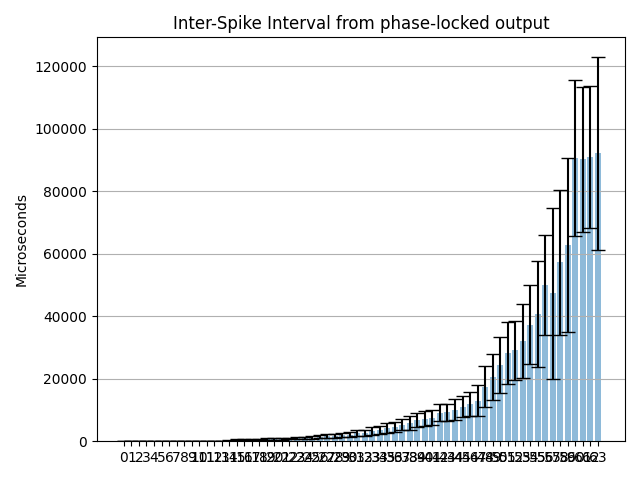

Source data for this figure (header and first rows):
Channel address; ISI mean (us); ISI mean std (us); Estimated freq. (Hz)
0; 161.8; 58.18; 6180
1; 138.3; 64.84; 7229
2; 200; 8.301; 5000
3; 199.5; 11.07; 5013
4; 200; 4.863; 4999
5; 200; 6.755; 5001
6; 200; 4.946; 4999
7; 200; 7.695; 5001
8; 200.1; 5.943; 4999
9; 200.1; 7.405; 4999
10; 200; 7.373; 4999
11; 200; 9.701; 4999
12; 200; 12.67; 4999
13; 200; 16.94; 4999
14; 263.6; 105.8; 3793
15; 502.5; 219; 1990
16; 544.4; 218.2; 1837
17; 613.4; 227.7; 1630
18; 622.2; 216.8; 1607
19; 673.9; 228.7; 1484
20; 767.2; 261.5; 1303
21; 813.3; 262; 1230
22; 865.6; 283.4; 1155
23; 978.2; 330.1; 1022
24; 1051; 354.1; 951.8
25; 1201; 400; 832.6
26; 1428; 489.2; 700.5
27; 1624; 549.8; 615.7
28; 1721; 563.2; 581.1
29; 1972; 725.7; 507.1
30; 2140; 767; 467.2
31; 2501; 962.6; 399.9
32; 2698; 1000; 370.6
33; 3250; 1189; 307.7
34; 3604; 1282; 277.5
35; 4236; 1490; 236.1
36; 4561; 1572; 219.2
37; 5336; 1859; 187.4
38; 5904; 2157; 169.4
39; 6742; 2269; 148.3
40; 7279; 2443; 137.4
41; 7570; 2507; 132.1
42; 9142; 2727; 109.4
43; 9333; 2754; 107.1
44; 10109; 3278; 98.92
45; 11096; 3454; 90.12
46; 11806; 3807; 84.7
47; 12958; 4921; 77.17
48; 17510; 6701; 57.11
49; 20580; 7449; 48.59
50; 24321; 8921; 41.12
51; 28190; 10010; 35.47
52; 29113; 9515; 34.35
53; 32113; 11892; 31.14
54; 37345; 12663; 26.78
55; 40727; 16961; 24.55
56; 49979; 15985; 20.01
57; 47336; 27420; 21.13
58; 57261; 23180; 17.46
59; 62786; 27810; 15.93
... 4 more rows
